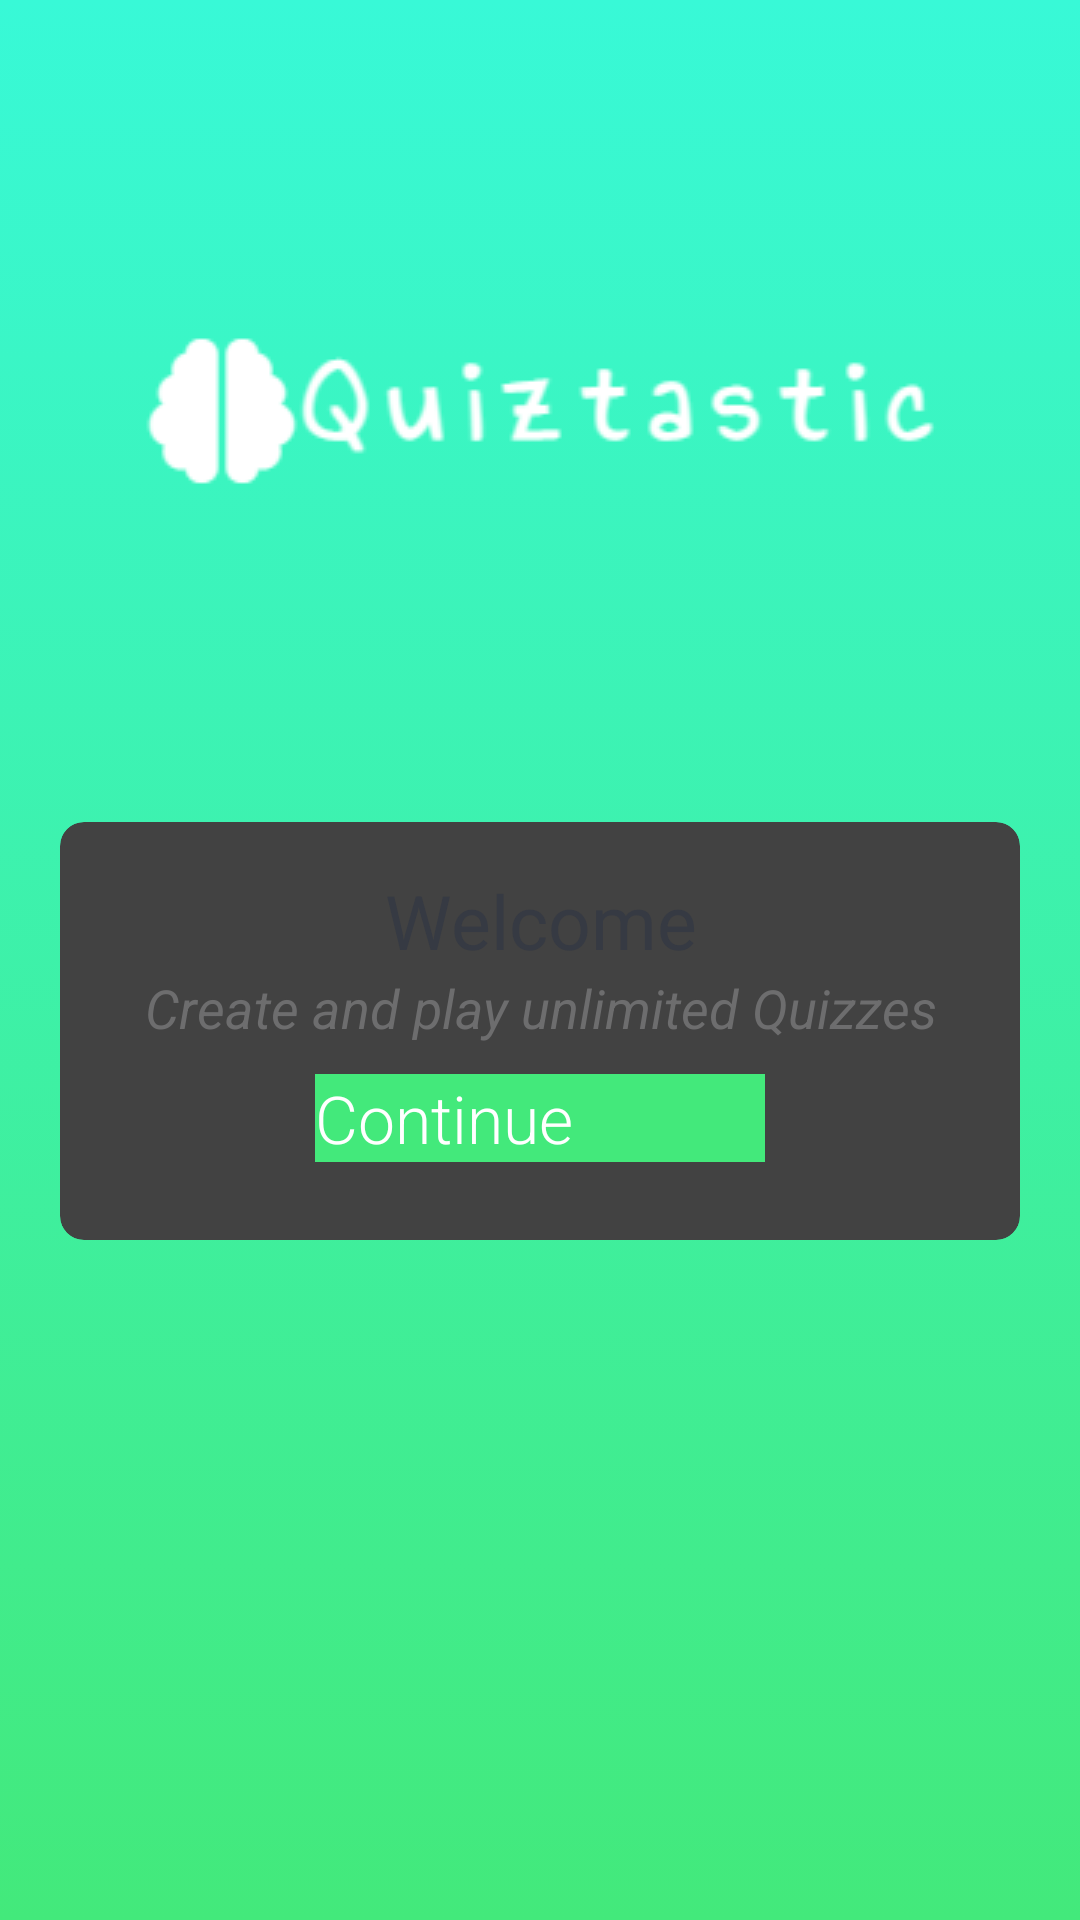

Reconstruct the res/layout file that produces this screen, plus the resources it refers to.
<!-- AndroidManifest.xml: activity theme Theme.NoActionBar -->
<!-- res/layout/activity_main.xml -->
<?xml version="1.0" encoding="utf-8"?>
<LinearLayout
    xmlns:android="http://schemas.android.com/apk/res/android"
    xmlns:tools="http://schemas.android.com/tools"
    xmlns:app="http://schemas.android.com/apk/res-auto"
    android:layout_width="match_parent"
    android:layout_height="match_parent"
    android:orientation="vertical"
    android:gravity="center_horizontal"
    android:background="@drawable/background_image"
    tools:context=".MainActivity">


    <ImageView
        android:layout_width="wrap_content"
        android:layout_height="wrap_content"
        android:src="@drawable/logo"
        android:contentDescription="Zhou"
        android:layout_marginVertical="100dp"
        />
    <androidx.cardview.widget.CardView
        android:layout_width="match_parent"
        android:layout_height="wrap_content"
        android:layout_marginHorizontal="20dp"
        app:cardCornerRadius="8dp"
        app:cardElevation="5dp">
        <LinearLayout
            android:layout_width="match_parent"
            android:layout_height="wrap_content"
            android:orientation="vertical"
            android:gravity="center"
            android:padding="16dp">
            <TextView
                android:id="@+id/textMessage"
                android:layout_width="match_parent"
                android:layout_height="wrap_content"
                android:gravity="center"
                android:text="Welcome"
                android:textColor="#363A43"
                android:textSize="25sp"/>
            <TextView
                android:id="@+id/textDescription"
                android:layout_width="match_parent"
                android:layout_height="wrap_content"
                android:gravity="center"
                android:text="Create and play unlimited Quizzes"
                android:textColor="#6D6D6E"
                android:textStyle="italic"
                android:textSize="18sp"/>
            <Button
                android:id="@+id/btn_nextActivity"
                android:layout_width="150dp"
                android:layout_height="wrap_content"
                android:layout_marginVertical="10dp"
                android:text="Continue"
                android:textColor="@color/white"
                android:textSize="22sp"
                android:textFontWeight="@integer/material_motion_duration_long_1"
                android:background="#43e97b"/>

        </LinearLayout>

    </androidx.cardview.widget.CardView>

</LinearLayout>
<!-- resources referenced by this layout -->
<resources>
  <color name="white">#FFFFFFFF</color>
  <!-- drawable background_image (drawable) -->
  <?xml version="1.0" encoding="utf-8"?>
  <selector xmlns:android="http://schemas.android.com/apk/res/android">
      <item>
          <shape>
              <gradient android:angle="90" android:startColor="#43e97b" android:endColor="#38f9d7" android:type="linear"/>
          </shape>
      </item>
  </selector>
  <!-- drawable logo: png bitmap (drawable, 5633 bytes) -->
</resources>
